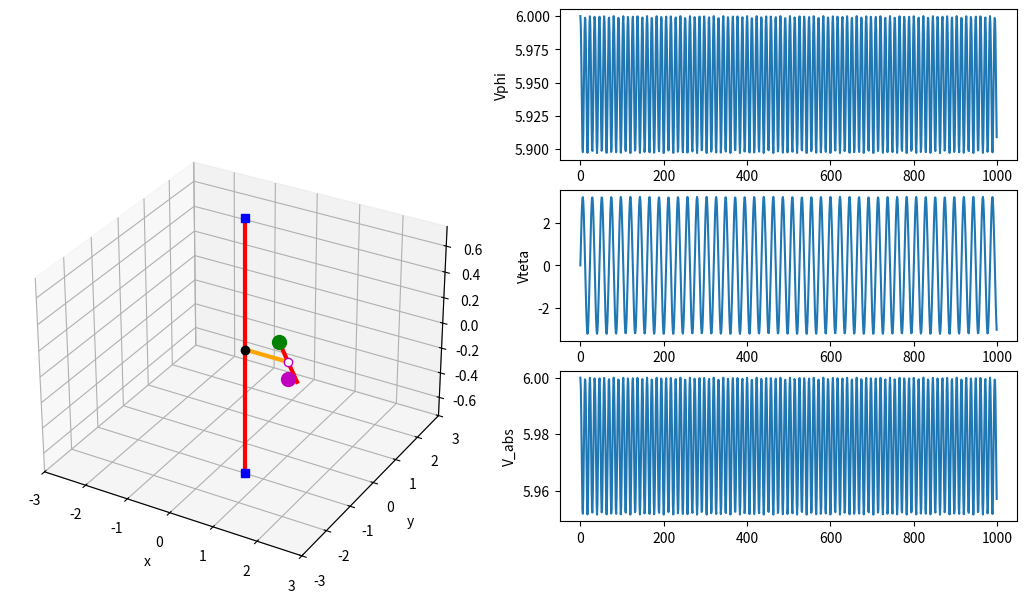

Write Python code to recreate this figure.
import matplotlib.pyplot as plt
import numpy as np
import sympy as sp
from matplotlib.animation import FuncAnimation
from scipy.integrate import odeint

def odesys(y, t, m, a, b, k):
    yt = np.zeros_like(y)
    yt[0] = y[2]
    yt[1] = y[3]

    a11 = m
    a12 = 0
    a21 = 0
    a22 = m * (a ** 2 + (b ** 2 * (np.sin(y[0])) ** 2))

    b1 = -k * y[2] + m * y[3] ** 2 * np.sin(y[0]) * np.cos(y[0])
    b2 = -k * y[3] * (a ** 2 + b ** 2 * (np.sin(y[0])) ** 2)- y[3] * m * y[2] * b ** 2 * np.sin(2 * y[0])

    yt[2] = (b1 * a22 - a12 * b2) / (a11 * a22 - a12 * a21)
    yt[3] = (b2 * a11 - a21 * b1) / (a11 * a22 - a12 * a21)

    return yt

T = np.linspace(0, 50, 1000)
DO = 1

m = 1
a = 2    # CD
b = 0.5  # AC
k = 0.75
phi0, teta0 = 0, 0
dphi0, dteta0 = 0.2, 0.2

# m = 50
# a = 1 
# b = 0.25
# k = 0.75
# phi0, teta0 = 0, 0
# dphi0, dteta0 = 0.2, 0.2

# m = 1
# a = 1 
# b = 0.25
# k = 1
# phi0, teta0 = 0, 0
# dphi0, dteta0 = 7, 7

m = 1
a = 1 
b = 0.25
k = 0
phi0, teta0 = 0, 1
dphi0, dteta0 = 6, 0


y0 = [teta0, phi0, dteta0, dphi0]
res = odeint(odesys, y0, T, (m, a, b, k))

teta = res[:, 0]
phi = res[:, 1]
Vteta = res[:, 2]
Vphi = res[:, 3]

Vp = Vphi * a
Vt = Vteta * b
V_abs = np.zeros_like(T)

for i in np.arange(len(T)):
        V_abs[i] = np.sqrt(Vp[i] ** 2 + Vt[i] ** 2)

x_D = 0; y_D = 0; z_D = 0
x_O = x_D; y_O = y_D; z_O = z_D - DO
x_Q = x_D; y_Q = y_D; z_Q = z_D + DO
z_C = z_D

fig = plt.figure(figsize=[13, 9])
ax = fig.add_subplot(1, 2, 1, projection='3d')
ax.axis('auto'), ax.set_xlabel('x'), ax.set_ylabel('y'), 
ax.set(xlim=[x_D - 3 * a, x_D + 3 * a],
       ylim=[y_D - 3 * a, y_D + 3 * a],
       zlim=[z_D - 3 * b, z_D + 3 * b])

ax1 = fig.add_subplot(4, 2, 2)
ax1.plot(Vphi)
plt.ylabel('Vphi')

ax1 = fig.add_subplot(4, 2, 4)
ax1.plot(Vteta)
plt.ylabel('Vteta')

ax1 = fig.add_subplot(4, 2, 6)
ax1.plot(V_abs)
plt.ylabel('V_abs')

S_CD = ax.plot([x_D, a * sp.cos(phi[0]) + x_D], [y_D, a * sp.sin(phi[0]) + y_D], [z_D, z_C], c="orange", lw=3)[0]
S_OQ = ax.plot([x_O, x_Q], [y_O, y_Q], [z_O, z_Q], c="r", lw=3)[0]
S_AB = ax.plot([a * sp.cos(phi[0]) - b * np.sin(teta[0]) * np.cos(phi[0]), a * sp.cos(phi[0]) + b * np.sin(teta[0]) * np.cos(phi[0])], 
    [a * sp.sin(phi[0]) - b * np.sin(teta[0]) * np.sin(phi[0]), a * sp.sin(phi[0]) + b * np.sin(teta[0]) * np.sin(phi[0])], 
    [z_C + b * sp.cos(teta[0]), z_C - b * sp.cos(teta[0])], c="r", lw=3)[0]
O = ax.plot(x_O, y_O, z_O, marker='s', c='b', ms=6)[0]
Q = ax.plot(x_Q, y_Q, z_Q, marker='s', c='b', ms=6)[0]
A = ax.plot(a * sp.cos(phi[0]) - b * np.sin(teta[0]) * np.cos(phi[0]), 
    a * sp.sin(phi[0]) - b * np.sin(teta[0]) * np.sin(phi[0]), 
    z_C + b * sp.cos(teta[0]), c='green', marker='o', ms=10, label="A")[0]
B = ax.plot(a * sp.cos(phi[0]) + b * np.sin(teta[0]) * np.sin(phi[0]), 
    a * sp.sin(phi[0]) + b * np.sin(teta[0]) * np.sin(phi[0]), 
    z_C - b * sp.cos(teta[0]), c='m', marker='o', ms=10, label="B")[0]
C = ax.plot(a * sp.cos(phi[0]) + x_D, a * sp.sin(phi[0]) + y_D, z_C, c='w', marker='o', mec='m', ms=6, label="C")[0]
D = ax.plot(x_D, y_D, z_D, c='black', marker='o', ms=6, label="D")[0]

isLegendSet = False

def anima(i):
    S_CD.set_data_3d([x_D, a * np.cos(phi[i]) + x_D], [y_D, a * np.sin(phi[i]) + y_D], [z_D, z_C])
    S_OQ.set_data_3d([x_O, x_Q], [y_O, y_Q], [z_O, z_Q])
    S_AB.set_data_3d([a * np.cos(phi[i]) - b * np.sin(teta[i]) * np.cos(phi[i]), a * np.cos(phi[i]) + b * np.sin(teta[i]) * np.cos(phi[i])], 
        [a * np.sin(phi[i]) - b * np.sin(teta[i]) * np.sin(phi[i]), a * np.sin(phi[i]) + b * np.sin(teta[i]) * np.sin(phi[i])], 
        [z_C + b * np.cos(teta[i]), z_C - b * np.cos(teta[i])])
    O.set_data_3d(x_O, y_O, z_O)
    Q.set_data_3d(x_Q, y_Q, z_Q)
    A.set_data_3d(a * np.cos(phi[i]) - b * np.sin(teta[i]) * np.cos(phi[i]), 
        a * np.sin(phi[i]) - b * np.sin(teta[i]) * np.sin(phi[i]), 
        z_C + b * np.cos(teta[i]))
    B.set_data_3d(a * np.cos(phi[i]) + b * np.sin(teta[i]) * np.cos(phi[i]), 
        a * np.sin(phi[i]) + b * np.sin(teta[i]) * np.sin(phi[i]), 
        z_C - b * np.cos(teta[i]))
    C.set_data_3d(a * np.cos(phi[i]) + x_D, a * np.sin(phi[i]) + y_D, z_C)
    D.set_data_3d(x_D, y_D, z_D)

    global isLegendSet;
    if not isLegendSet:
        ax.legend()
        isLegendSet = True

    return S_AB, S_CD, S_OQ, O, Q, A, B, C, D


anim = FuncAnimation(fig, anima, frames=len(T), interval=10)

plt.show()
